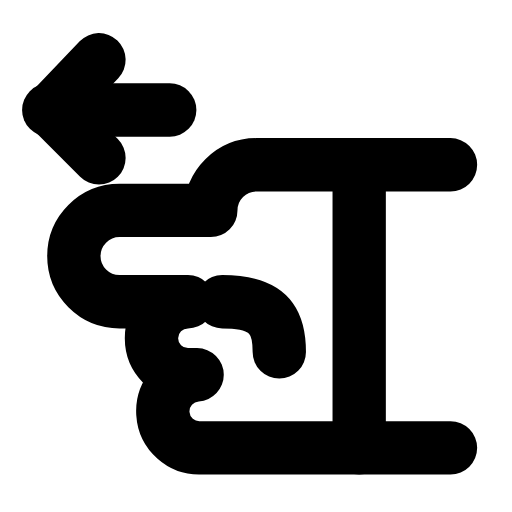
t = 0.00 s
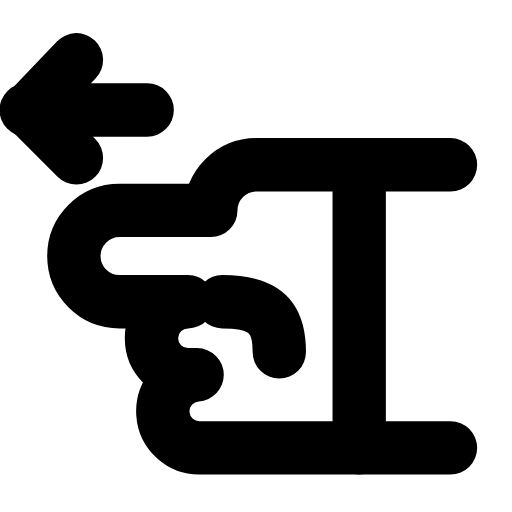
t = 0.23 s
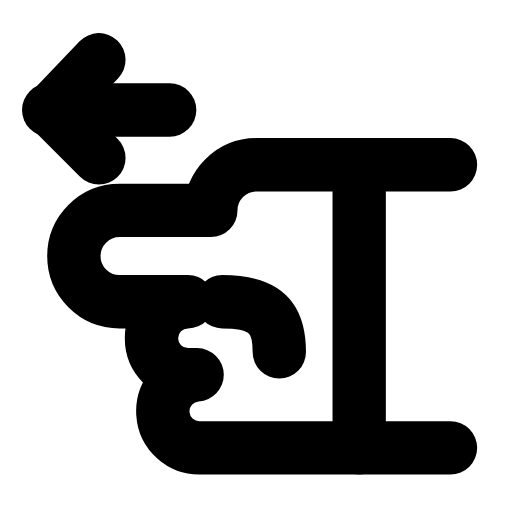
t = 0.47 s
t = 0.68 s: frame unchanged from t = 0.00 s, image omitted
t = 0.92 s: frame unchanged from t = 0.00 s, image omitted
t = 1.17 s: frame unchanged from t = 0.00 s, image omitted

The animated SVG that drew these frames (rendered in a browser with its animation timeline set to each time). Animation: 1 SMIL element (animateTransform=1); one cycle of 1.40 s, repeats indefinitely.

<svg xmlns="http://www.w3.org/2000/svg" width="24" height="24" viewBox="0 0 24 24" fill="none"><g transform="translate(-0.818 0.234) scale(1.07)"><g><animateTransform attributeName="transform" type="translate" values="0 0;0 0;-1.2 0;0 0;0 0;0 0;0 0;-1.2 0;0 0;0 0;0 0" keyTimes="0;0.135;0.2475;0.36;0.45;0.6;0.66;0.735;0.81;0.9;1" dur="1.4s" repeatCount="indefinite" calcMode="spline" keySplines="0.16 1 0.3 1;0.16 1 0.3 1;0.16 1 0.3 1;0.16 1 0.3 1;0.16 1 0.3 1;0.16 1 0.3 1;0.16 1 0.3 1;0.16 1 0.3 1;0.16 1 0.3 1;0.16 1 0.3 1"/><line stroke="currentColor" stroke-width="2.336" stroke-linecap="round" stroke-linejoin="round" fill="none" x1="2.9" y1="4.6" x2="8.2" y2="4.6"></line><path stroke="currentColor" stroke-width="2.336" stroke-linecap="round" stroke-linejoin="round" fill="none" d="M5.1 2.4L3 4.6L5.1 6.7"></path></g><path stroke="currentColor" stroke-width="2.336" stroke-linecap="round" stroke-linejoin="round" fill="none" d="M14 9L18 9A2 2 0 0 1 18 13L15 13A1.6 1.6 0 0 1 15 16.2L14.6 16.2A1.6 1.6 0 0 1 14.4 19.4L3.5 19.4M3.5 7L12 7A2 2 0 0 1 14 9" transform="translate(24 0) scale(-1 1)"></path><path stroke="currentColor" stroke-width="2.336" stroke-linecap="round" stroke-linejoin="round" fill="none" d="M13.5 13C11.5 13 11 13.8 11 15.2" transform="translate(24 0) scale(-1 1)"></path><path stroke="currentColor" stroke-width="2.336" stroke-linecap="round" stroke-linejoin="round" fill="none" d="M7.5 7L7.5 19.4" transform="translate(24 0) scale(-1 1)"></path></g></svg>
